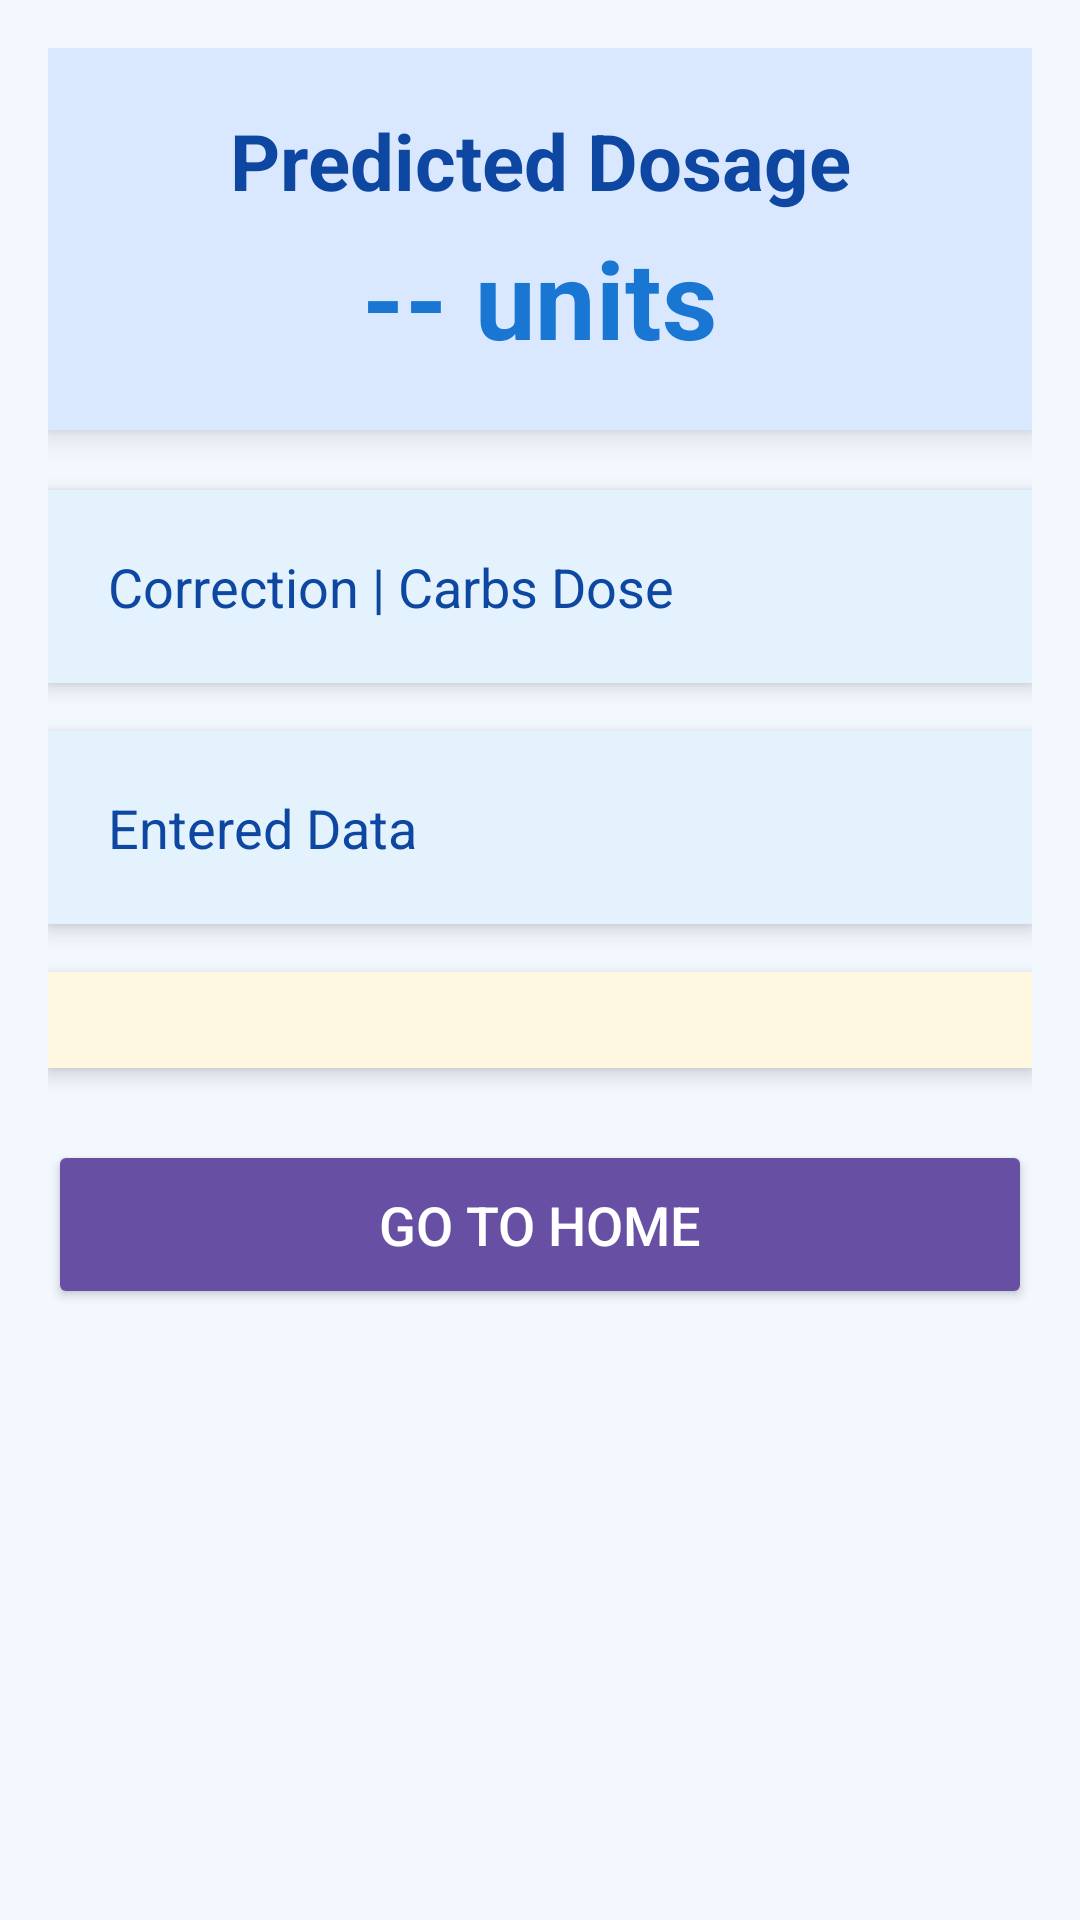

Here is an Android app screen rendered from its layout file. Give the layout XML and the strings, colors and styles it references.
<!-- AndroidManifest.xml: application theme Theme.InsulinBuddy -->
<!-- res/layout/activity_predictor_result.xml -->
<?xml version="1.0" encoding="utf-8"?>
<ScrollView
    xmlns:android="http://schemas.android.com/apk/res/android"
    android:layout_width="match_parent"
    android:layout_height="match_parent"
    android:background="#F3F8FF"
    android:padding="16dp">

    <LinearLayout
        android:layout_width="match_parent"
        android:layout_height="wrap_content"
        android:orientation="vertical">

        
        <LinearLayout
            android:layout_width="match_parent"
            android:layout_height="wrap_content"
            android:orientation="vertical"
            android:background="#D9E8FF"
            android:padding="20dp"
            android:gravity="center"
            android:elevation="6dp"
            android:layout_marginBottom="20dp"
            android:clipToOutline="true">

            <TextView
                android:id="@+id/aiDoseText"
                android:layout_width="wrap_content"
                android:layout_height="wrap_content"
                android:text="Predicted Dosage"
                android:textColor="#0D47A1"
                android:textSize="26sp"
                android:textStyle="bold"
                android:gravity="center" />

            <TextView
                android:id="@+id/formulaDoseText"
                android:layout_width="wrap_content"
                android:layout_height="wrap_content"
                android:text="-- units"
                android:textColor="#1976D2"
                android:textSize="36sp"
                android:textStyle="bold"
                android:gravity="center"
                android:layout_marginTop="4dp" />
        </LinearLayout>

        
        <LinearLayout
            android:layout_width="match_parent"
            android:layout_height="wrap_content"
            android:background="#E3F2FD"
            android:padding="16dp"
            android:orientation="vertical"
            android:elevation="4dp"
            android:layout_marginBottom="16dp"
            android:clipToOutline="true">

            <TextView
                android:id="@+id/detailsText"
                android:layout_width="match_parent"
                android:layout_height="wrap_content"
                android:text="Correction | Carbs Dose"
                android:textColor="#0D47A1"
                android:textSize="18sp"
                android:padding="4dp" />
        </LinearLayout>

        
        <LinearLayout
            android:layout_width="match_parent"
            android:layout_height="wrap_content"
            android:background="#E3F2FD"
            android:padding="16dp"
            android:orientation="vertical"
            android:elevation="4dp"
            android:layout_marginBottom="16dp"
            android:clipToOutline="true">

            <TextView
                android:id="@+id/enteredText"
                android:layout_width="match_parent"
                android:layout_height="wrap_content"
                android:text="Entered Data"
                android:textColor="#0D47A1"
                android:textSize="18sp"
                android:padding="4dp" />
        </LinearLayout>

        
        <LinearLayout
            android:id="@+id/warningsLayout"
            android:layout_width="match_parent"
            android:layout_height="wrap_content"
            android:orientation="vertical"
            android:padding="16dp"
            android:background="#FFF8E1"
            android:elevation="4dp"
            android:layout_marginBottom="24dp"
            android:clipToOutline="true" />

        
        <Button
            android:id="@+id/btnHome"
            android:layout_width="match_parent"
            android:layout_height="wrap_content"
            android:text="Go to Home"
            android:textSize="18sp"
            android:backgroundTint="?attr/colorPrimary"
            android:textColor="@android:color/white"
            android:padding="16dp" />
    </LinearLayout>
</ScrollView>
<!-- resources referenced by this layout -->
<resources>
  <style name="Theme.InsulinBuddy" parent="Base.Theme.InsulinBuddy" />
  <style name="Base.Theme.InsulinBuddy" parent="Theme.Material3.DayNight.NoActionBar">
          
          
      </style>
</resources>
